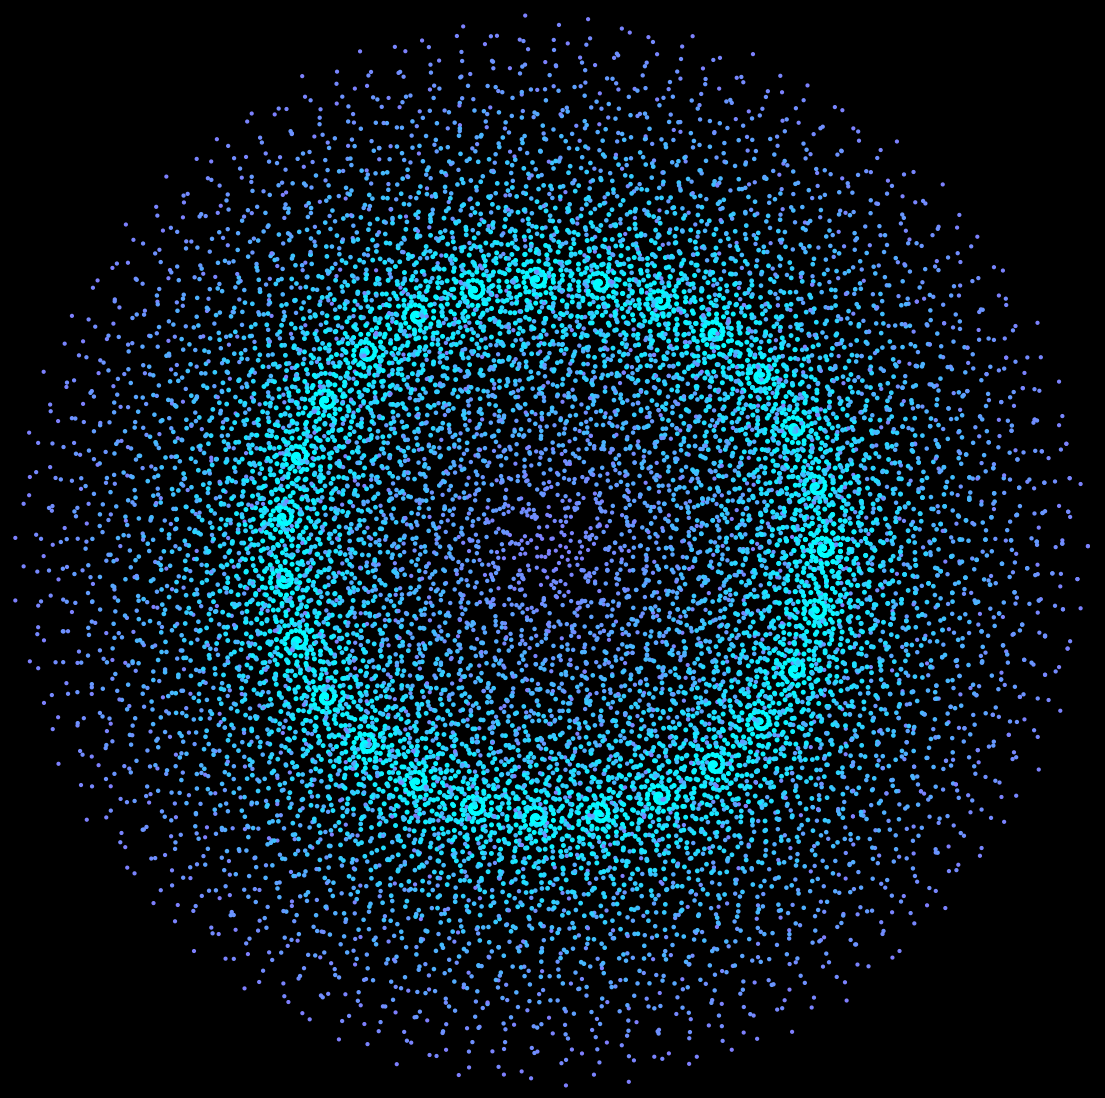

Reproduce this figure in Python. (Note: this script raises an exception after producing the figure.)
import matplotlib.pylab as plt
import numpy as np
import pandas as pd
from math import cos, sin, log, tan, gamma, pi, exp, sqrt
from mpl_toolkits.mplot3d import Axes3D

p = plt.figure(figsize=(14, 14), facecolor='black', dpi=400)
p = plt.axis('off')
p = plt.xlim(-400, 400)
p = plt.ylim(-400, 400)
for y in np.linspace(0, 2 * pi, 28):
    plt.scatter(
        [x * cos(x) + 200 * cos(y) for x in np.linspace(0, 200, 500)],
        [x * sin(x) + 200 * sin(y) for x in np.linspace(0, 200, 500)],
        s=[(x) for x in np.linspace(7, 4, 500)],
        color=[plt.cm.cool(x) for x in np.linspace(0, 0.5, 500)],
        alpha=1,
    )
plt.savefig(f'C:/Users/<user>/Pictures/RandomPlots/08122019.png', facecolor='black')
